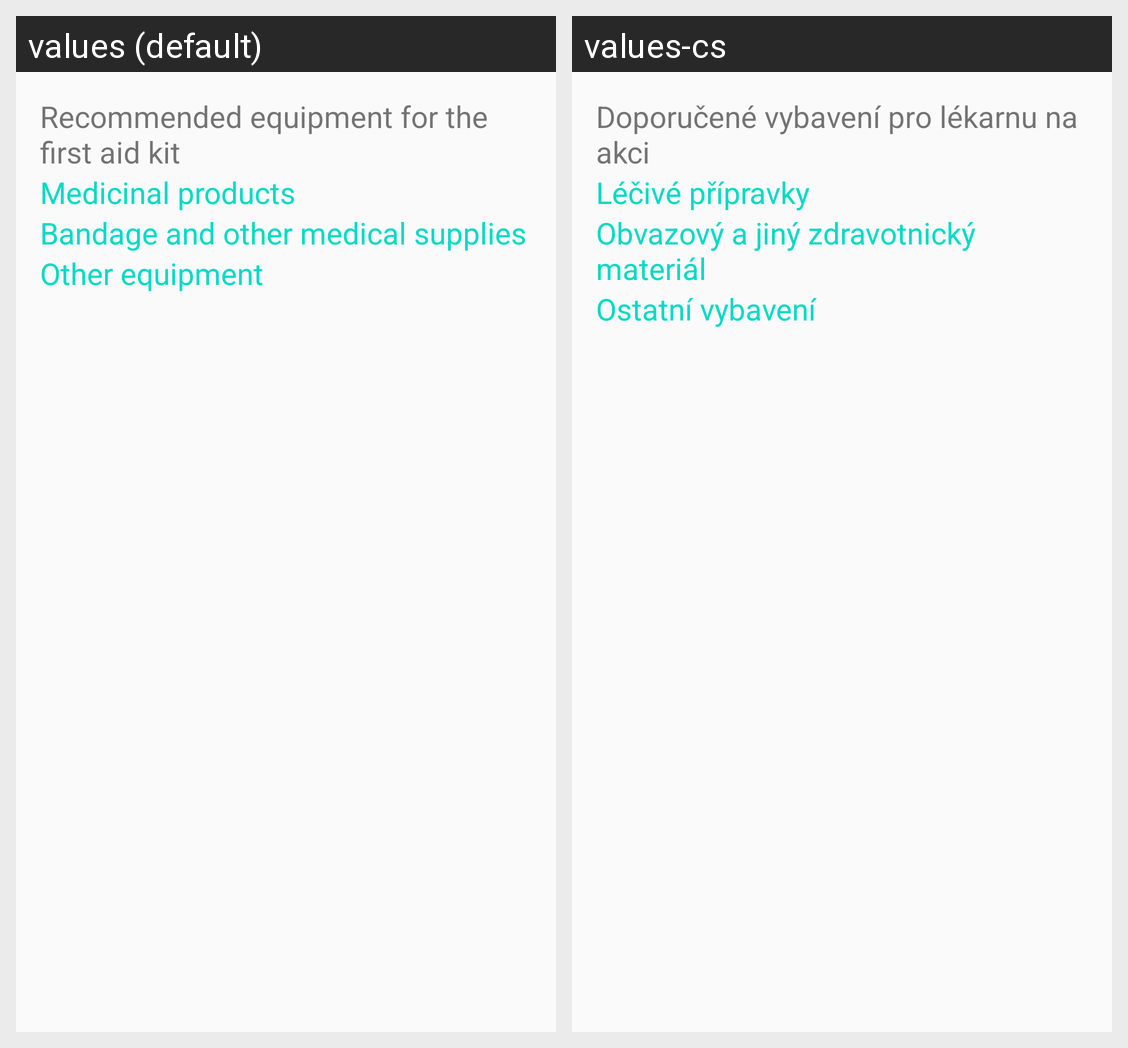

Here is an Android app screen in its default locale and in the app's own translations. Write out the translated-string differences for the strings that appear on this screen.
Android screen res/layout/fragment_tips.xml rendered under 2 locales, left to right: values (default), values-cs. Device: Nexus 5 (rendered at 1080×1920; each locale shown at half size, 540×960, under a caption strip naming it); theme AppTheme.
Strings drawn on this screen, with the default value and each locale's value (text and hints the layout hard-codes, and strings that could not be matched under every locale, appear in the picture but are not listed):

recommended_equipment_for_the_first_aid_kit
  values: Recommended equipment for the first aid kit
  values-cs: Doporučené vybavení pro lékarnu na akci

medicinal_products
  values: Medicinal products
  values-cs: Léčivé přípravky

bandage_and_other_medical_supplies
  values: Bandage and other medical supplies
  values-cs: Obvazový a jiný zdravotnický materiál

other_equipment
  values: Other equipment
  values-cs: Ostatní vybavení
